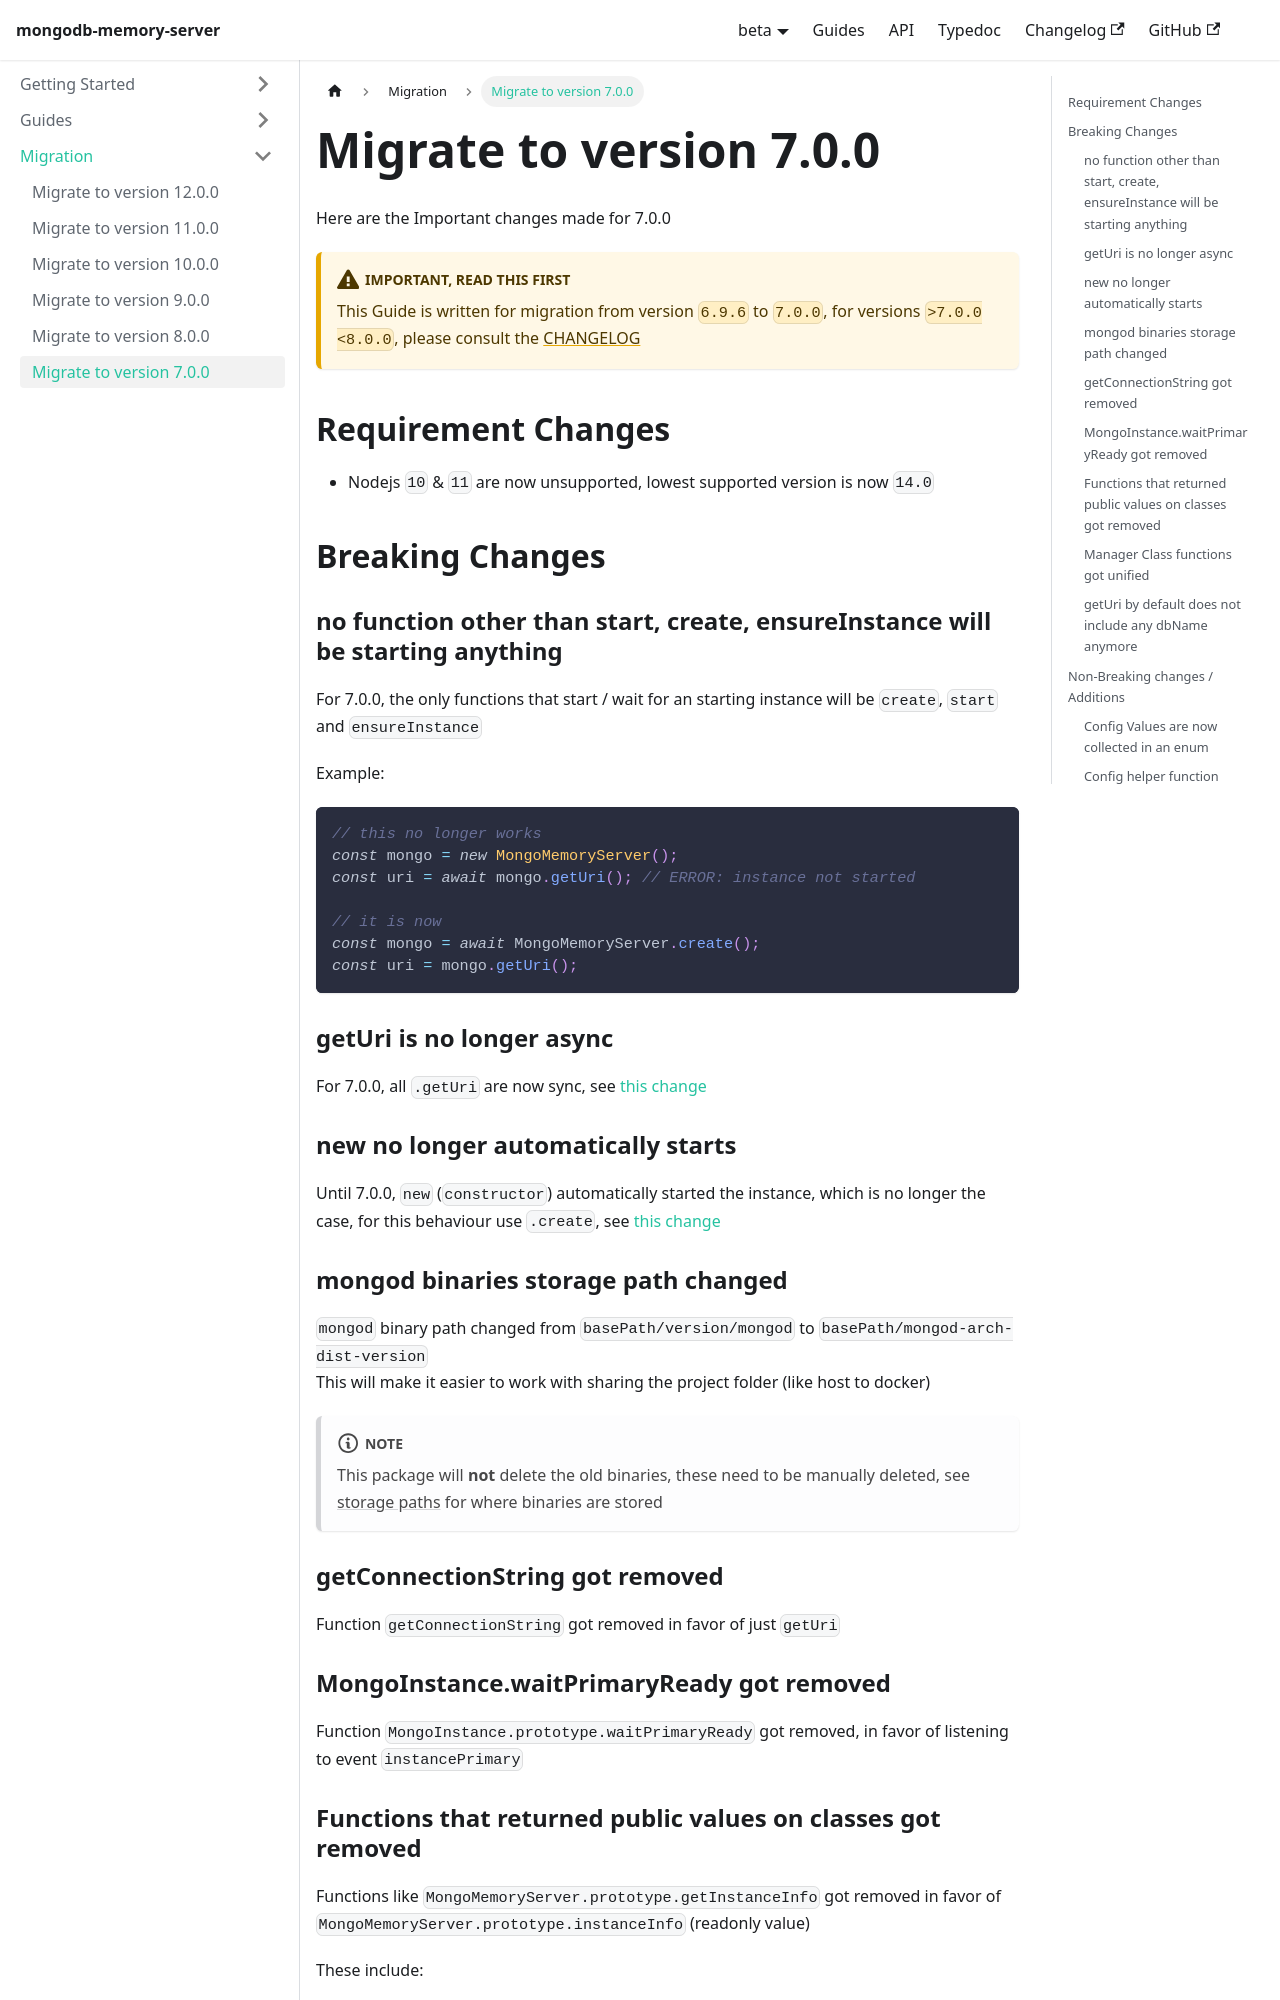

repository: typegoose/mongodb-memory-server · page: versions/beta/docs/guides/migration/migrate7/index.html · generator: docusaurus

---
id: migrate7
title: 'Migrate to version 7.0.0'
---

Here are the Important changes made for 7.0.0

:::warning Important, Read this first
This Guide is written for migration from version `6.9.6` to `7.0.0`, for versions `>7.0.0 <8.0.0`, please consult the [CHANGELOG](https://github.com/typegoose/mongodb-memory-server/blob/master/CHANGELOG.md)
:::

## Requirement Changes

- Nodejs `10` & `11` are now unsupported, lowest supported version is now `14.0`

## Breaking Changes

### no function other than start, create, ensureInstance will be starting anything

For 7.0.0, the only functions that start / wait for an starting instance will be `create`, `start` and `ensureInstance`

Example:

```ts
// this no longer works
const mongo = new MongoMemoryServer();
const uri = await mongo.getUri(); // ERROR: instance not started

// it is now
const mongo = await MongoMemoryServer.create();
const uri = mongo.getUri();
```

### getUri is no longer async

For 7.0.0, all `.getUri` are now sync, see [this change](#no-function-other-than-start-create-ensureinstance-will-be-starting-anything)

### new no longer automatically starts

Until 7.0.0, `new` (`constructor`) automatically started the instance, which is no longer the case, for this behaviour use `.create`, see [this change](#no-function-other-than-start-create-ensureinstance-will-be-starting-anything)

### mongod binaries storage path changed

`mongod` binary path changed from `basePath/version/mongod` to `basePath/mongod-arch-dist-version`  
This will make it easier to work with sharing the project folder (like host to docker)

:::note
This package will **not** delete the old binaries, these need to be manually deleted, see [storage paths](../../api/config-options.md#download_dir) for where binaries are stored
:::

### getConnectionString got removed

Function `getConnectionString` got removed in favor of just `getUri`

### MongoInstance.waitPrimaryReady got removed

Function `MongoInstance.prototype.waitPrimaryReady` got removed, in favor of listening to event `instancePrimary`
